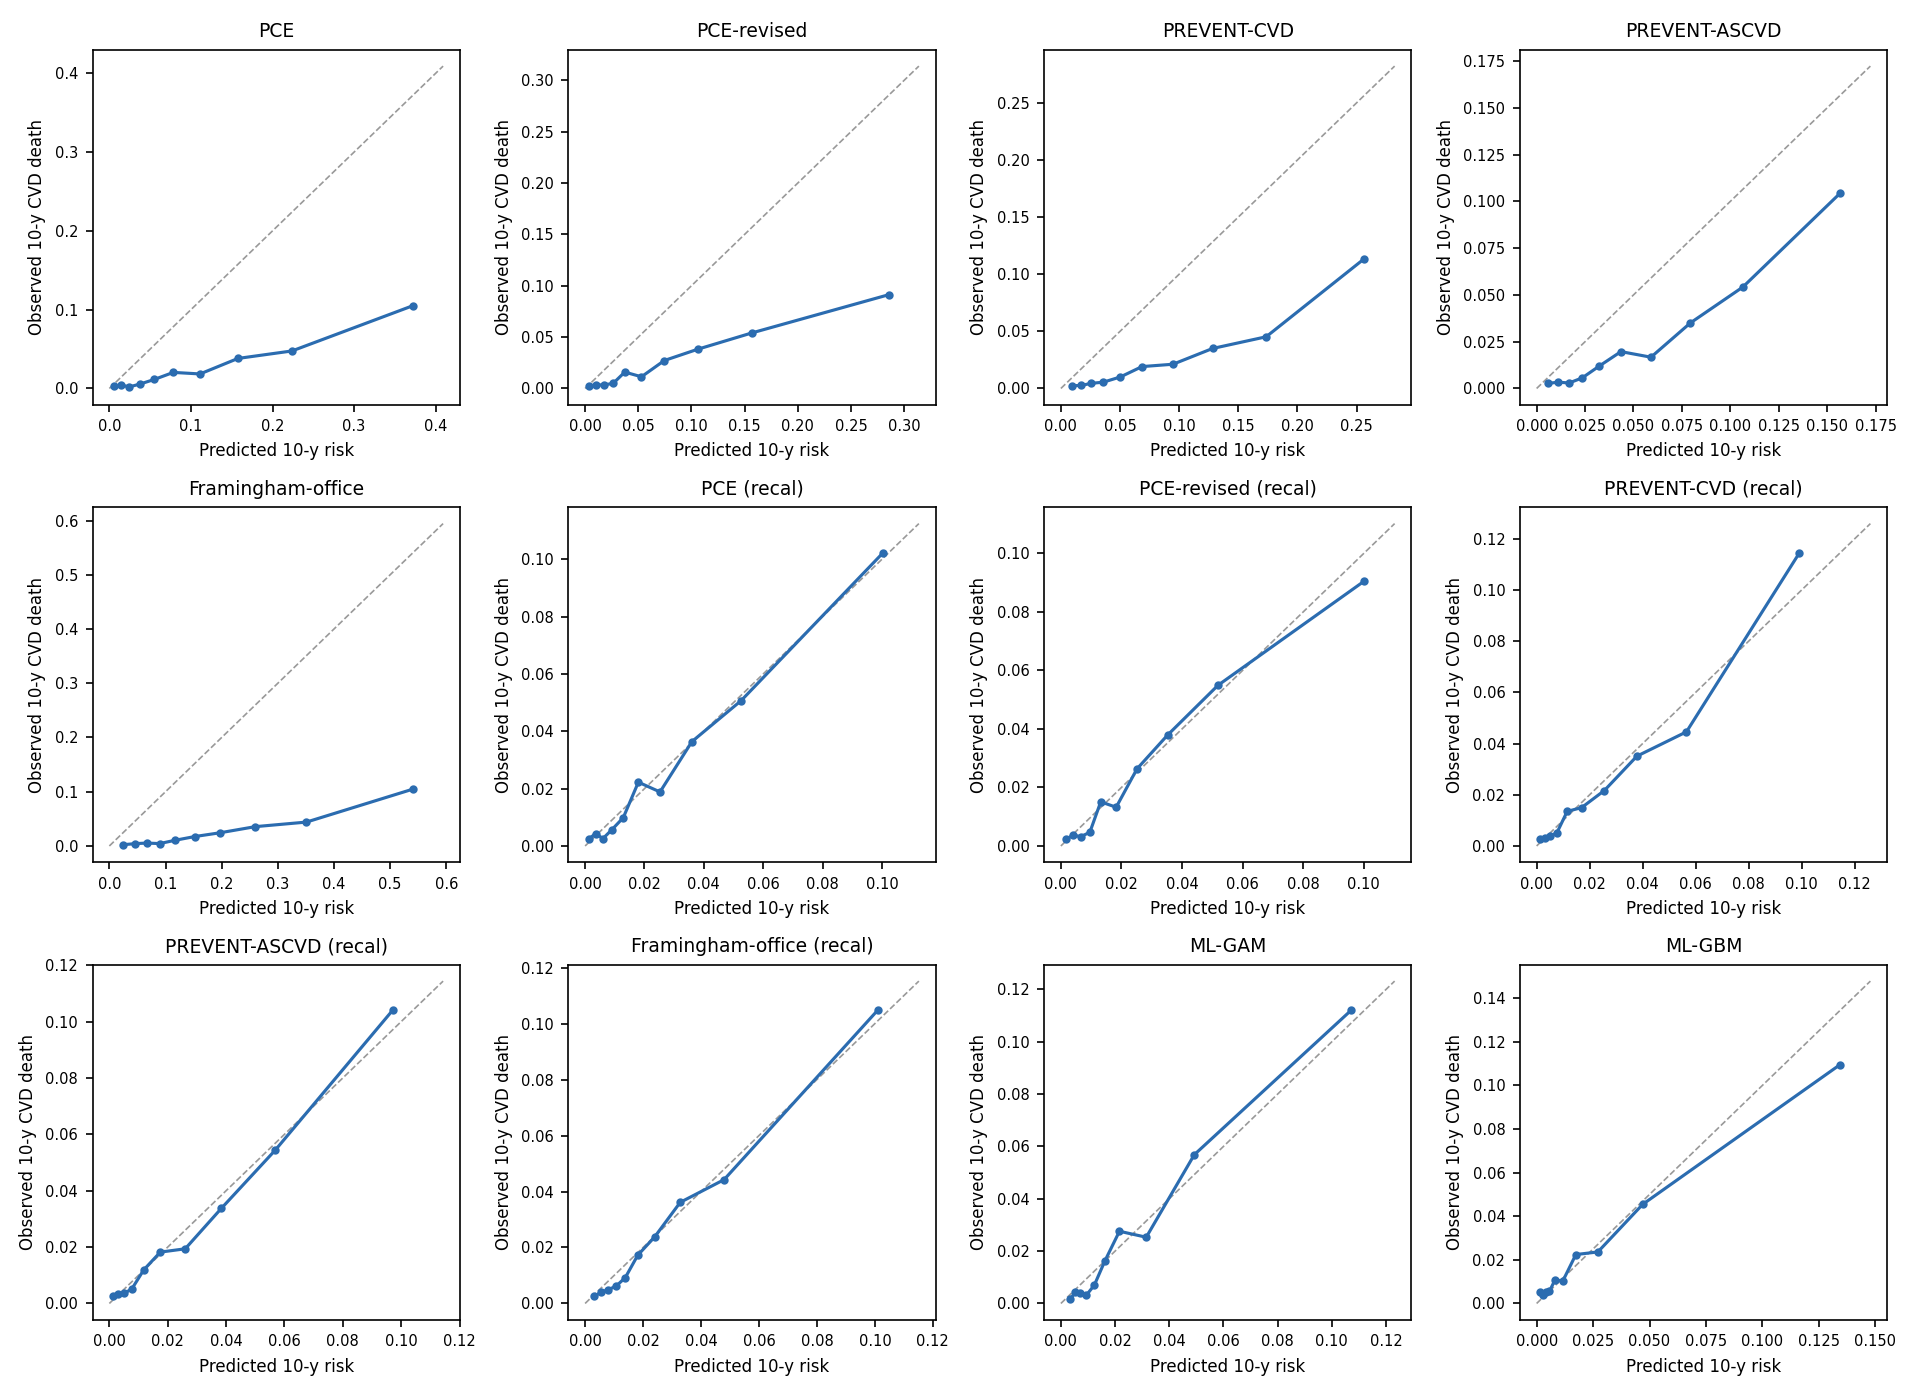

Source data for this figure (header and first rows):
bin, n, expected, observed, tool
1, 1347, 0.005363, 0.00257, PCE
2, 1346, 0.01374, 0.004429, PCE
3, 1347, 0.02451, 0.002022, PCE
4, 1346, 0.0381, 0.005777, PCE
5, 1347, 0.05524, 0.0115, PCE
6, 1347, 0.07841, 0.02039, PCE
7, 1346, 0.1111, 0.01844, PCE
8, 1346, 0.1576, 0.03811, PCE
9, 1347, 0.2238, 0.0476, PCE
10, 1347, 0.3719, 0.105, PCE
1, 1347, 0.004003, 0.002242, PCE-revised
2, 1346, 0.009896, 0.003389, PCE-revised
3, 1347, 0.01731, 0.003493, PCE-revised
4, 1346, 0.02628, 0.004871, PCE-revised
5, 1347, 0.03728, 0.01594, PCE-revised
6, 1346, 0.05298, 0.01138, PCE-revised
7, 1347, 0.07447, 0.02721, PCE-revised
8, 1346, 0.1061, 0.03828, PCE-revised
9, 1347, 0.1571, 0.05416, PCE-revised
10, 1347, 0.2853, 0.0912, PCE-revised
1, 1347, 0.009197, 0.002402, PREVENT-CVD
2, 1346, 0.01725, 0.002645, PREVENT-CVD
3, 1347, 0.02554, 0.004478, PREVENT-CVD
4, 1346, 0.03584, 0.005497, PREVENT-CVD
5, 1347, 0.05022, 0.01004, PREVENT-CVD
6, 1346, 0.06862, 0.01916, PREVENT-CVD
7, 1347, 0.09477, 0.02121, PREVENT-CVD
8, 1346, 0.1282, 0.035, PREVENT-CVD
9, 1347, 0.1736, 0.04525, PREVENT-CVD
10, 1347, 0.2565, 0.1136, PREVENT-CVD
1, 1347, 0.005865, 0.002726, PREVENT-ASCVD
2, 1346, 0.01126, 0.003364, PREVENT-ASCVD
3, 1347, 0.01677, 0.002934, PREVENT-ASCVD
4, 1346, 0.02353, 0.005652, PREVENT-ASCVD
5, 1347, 0.03235, 0.01199, PREVENT-ASCVD
6, 1346, 0.04353, 0.0197, PREVENT-ASCVD
7, 1347, 0.05903, 0.01672, PREVENT-ASCVD
8, 1346, 0.07943, 0.03507, PREVENT-ASCVD
9, 1347, 0.1065, 0.05421, PREVENT-ASCVD
10, 1347, 0.1566, 0.1043, PREVENT-ASCVD
1, 1347, 0.02463, 0.00233, Framingham-office
2, 1346, 0.04581, 0.004263, Framingham-office
3, 1347, 0.06623, 0.005359, Framingham-office
4, 1346, 0.0895, 0.004403, Framingham-office
5, 1347, 0.1172, 0.01051, Framingham-office
6, 1347, 0.1522, 0.0174, Framingham-office
7, 1346, 0.1974, 0.02435, Framingham-office
8, 1346, 0.2599, 0.03562, Framingham-office
9, 1347, 0.3509, 0.04403, Framingham-office
10, 1347, 0.5402, 0.1047, Framingham-office
1, 1347, 0.001448, 0.002601, PCE (recal)
2, 1346, 0.003523, 0.004336, PCE (recal)
3, 1347, 0.006017, 0.002589, PCE (recal)
4, 1346, 0.009075, 0.005736, PCE (recal)
5, 1347, 0.01286, 0.009882, PCE (recal)
6, 1347, 0.01794, 0.02225, PCE (recal)
7, 1346, 0.02523, 0.01884, PCE (recal)
8, 1346, 0.036, 0.03642, PCE (recal)
9, 1347, 0.05253, 0.05066, PCE (recal)
10, 1347, 0.1003, 0.1022, PCE (recal)
... 60 more rows
